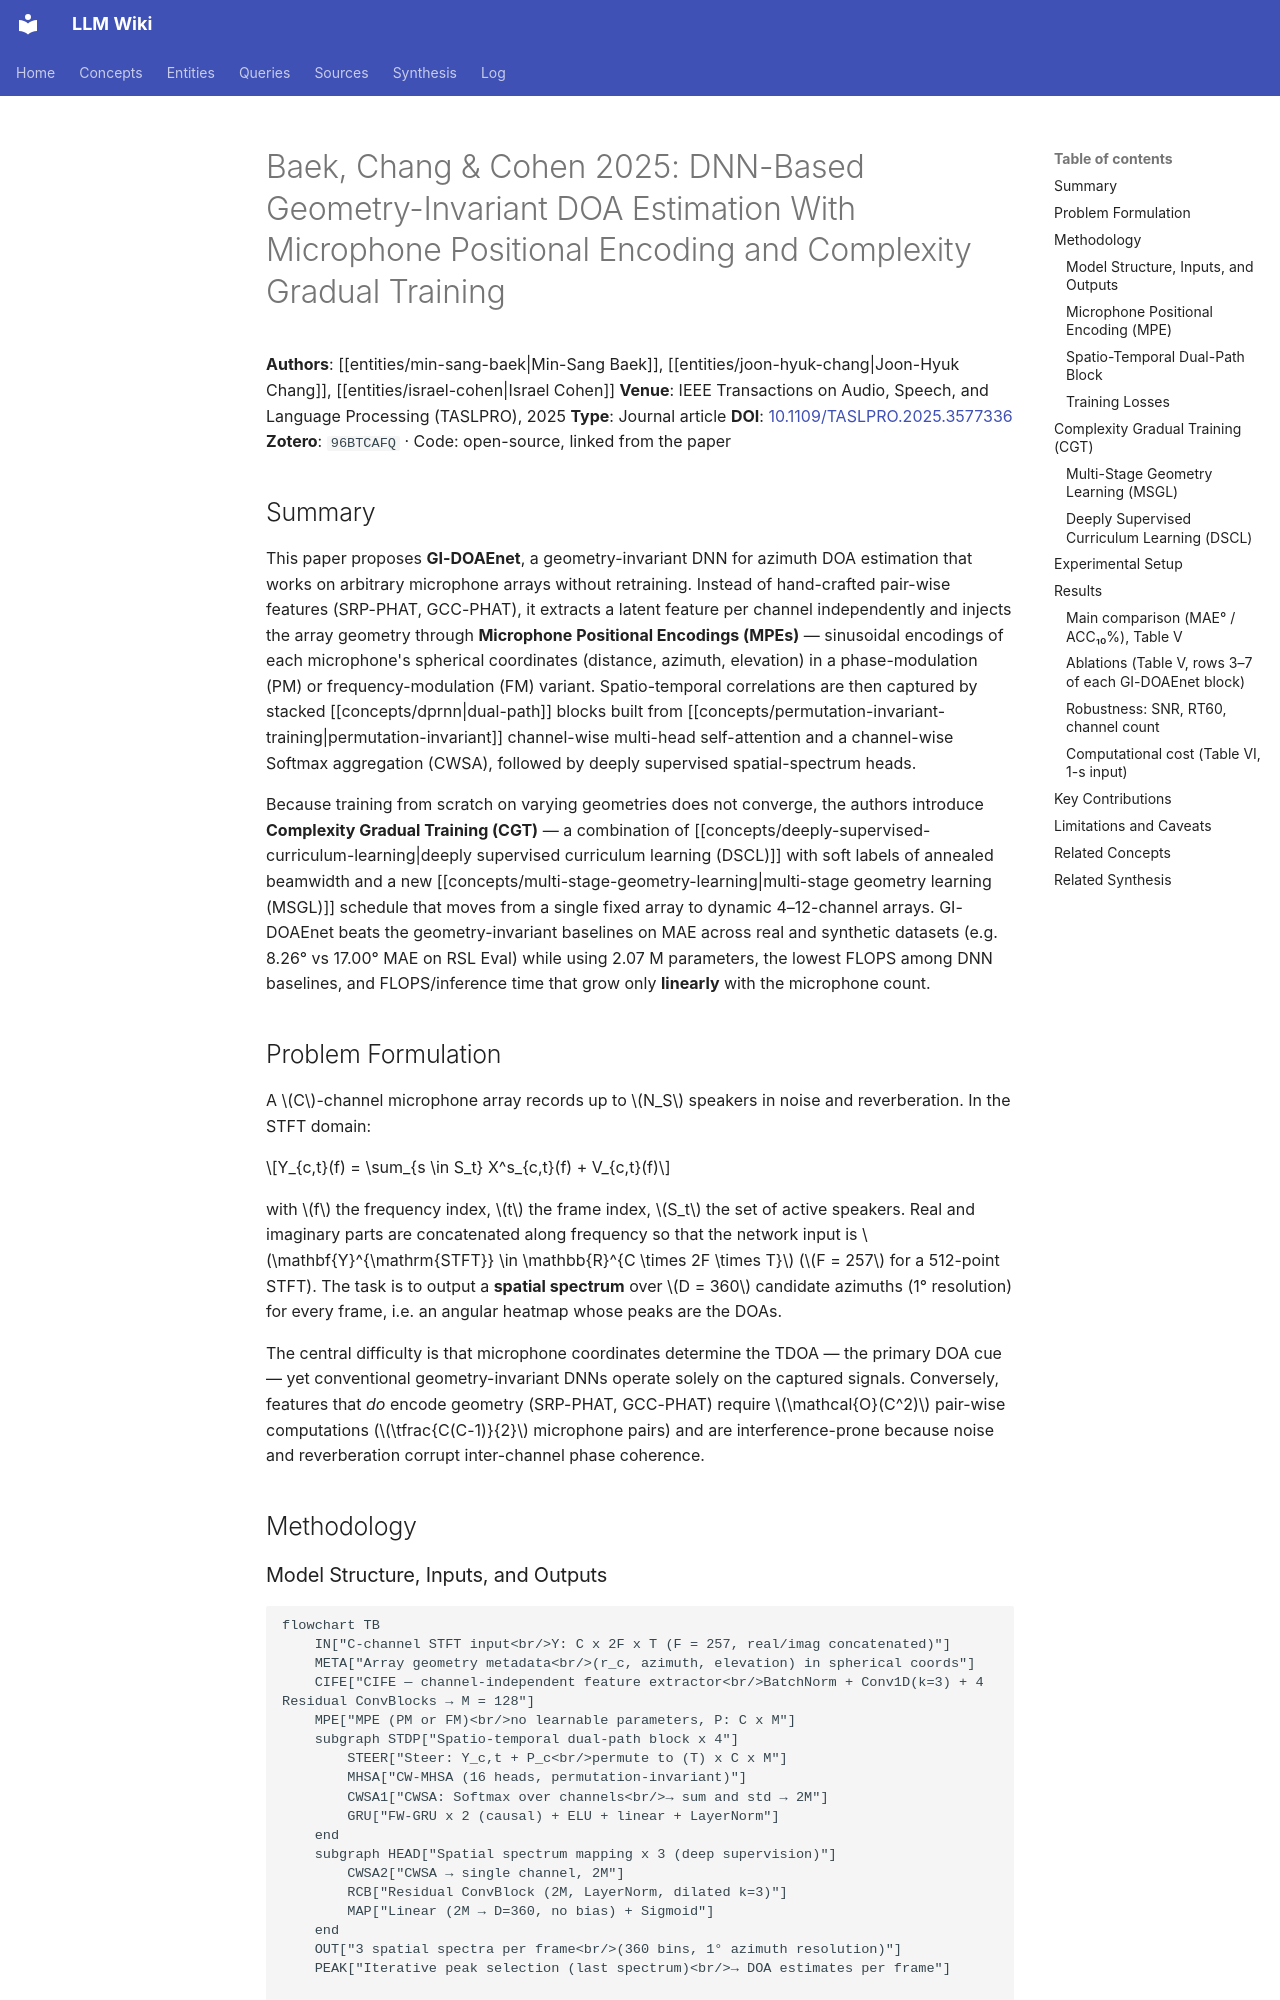

repository: proudzhu/llm-wiki · page: sources/baek-2025-geometry-invariant-doa-estimation.html · generator: mkdocs

---
type: source
created: 2026-10-27
updated: 2026-10-27
sources:
  - raw/papers/baek-2025-geometry-invariant-doa-estimation/full-text.md
  - https://doi.org/10.1109/TASLPRO.2025.3577336
  - zotero://select/items/0_96BTCAFQ
tags:
  - direction-of-arrival
  - microphone-arrays
  - positional-encoding
  - geometry-invariant
  - training-strategy
  - deep-learning
  - multi-channel
  - spatial-filtering
---

# Baek, Chang & Cohen 2025: DNN-Based Geometry-Invariant DOA Estimation With Microphone Positional Encoding and Complexity Gradual Training

**Authors**: [[entities/min-sang-baek|Min-Sang Baek]], [[entities/joon-hyuk-chang|Joon-Hyuk Chang]], [[entities/israel-cohen|Israel Cohen]]
**Venue**: IEEE Transactions on Audio, Speech, and Language Processing (TASLPRO), 2025
**Type**: Journal article
**DOI**: [10.1109/TASLPRO.2025.3577336](https://doi.org/10.1109/TASLPRO.2025.3577336)
**Zotero**: `96BTCAFQ` · Code: open-source, linked from the paper

## Summary

This paper proposes **GI-DOAEnet**, a geometry-invariant DNN for azimuth DOA estimation that works on arbitrary microphone arrays without retraining. Instead of hand-crafted pair-wise features (SRP-PHAT, GCC-PHAT), it extracts a latent feature per channel independently and injects the array geometry through **Microphone Positional Encodings (MPEs)** — sinusoidal encodings of each microphone's spherical coordinates (distance, azimuth, elevation) in a phase-modulation (PM) or frequency-modulation (FM) variant. Spatio-temporal correlations are then captured by stacked [[concepts/dprnn|dual-path]] blocks built from [[concepts/permutation-invariant-training|permutation-invariant]] channel-wise multi-head self-attention and a channel-wise Softmax aggregation (CWSA), followed by deeply supervised spatial-spectrum heads.

Because training from scratch on varying geometries does not converge, the authors introduce **Complexity Gradual Training (CGT)** — a combination of [[concepts/deeply-supervised-curriculum-learning|deeply supervised curriculum learning (DSCL)]] with soft labels of annealed beamwidth and a new [[concepts/multi-stage-geometry-learning|multi-stage geometry learning (MSGL)]] schedule that moves from a single fixed array to dynamic 4–12-channel arrays. GI-DOAEnet beats the geometry-invariant baselines on MAE across real and synthetic datasets (e.g. 8.26° vs 17.00° MAE on RSL Eval) while using 2.07 M parameters, the lowest FLOPS among DNN baselines, and FLOPS/inference time that grow only **linearly** with the microphone count.

## Problem Formulation

A $C$-channel microphone array records up to $N_S$ speakers in noise and reverberation. In the STFT domain:

$$Y_{c,t}(f) = \sum_{s \in S_t} X^s_{c,t}(f) + V_{c,t}(f)$$

with $f$ the frequency index, $t$ the frame index, $S_t$ the set of active speakers. Real and imaginary parts are concatenated along frequency so that the network input is $\mathbf{Y}^{\mathrm{STFT}} \in \mathbb{R}^{C \times 2F \times T}$ ($F = 257$ for a 512-point STFT). The task is to output a **spatial spectrum** over $D = 360$ candidate azimuths (1° resolution) for every frame, i.e. an angular heatmap whose peaks are the DOAs.

The central difficulty is that microphone coordinates determine the TDOA — the primary DOA cue — yet conventional geometry-invariant DNNs operate solely on the captured signals. Conversely, features that *do* encode geometry (SRP-PHAT, GCC-PHAT) require $\mathcal{O}(C^2)$ pair-wise computations ($\tfrac{C(C-1)}{2}$ microphone pairs) and are interference-prone because noise and reverberation corrupt inter-channel phase coherence.

## Methodology
